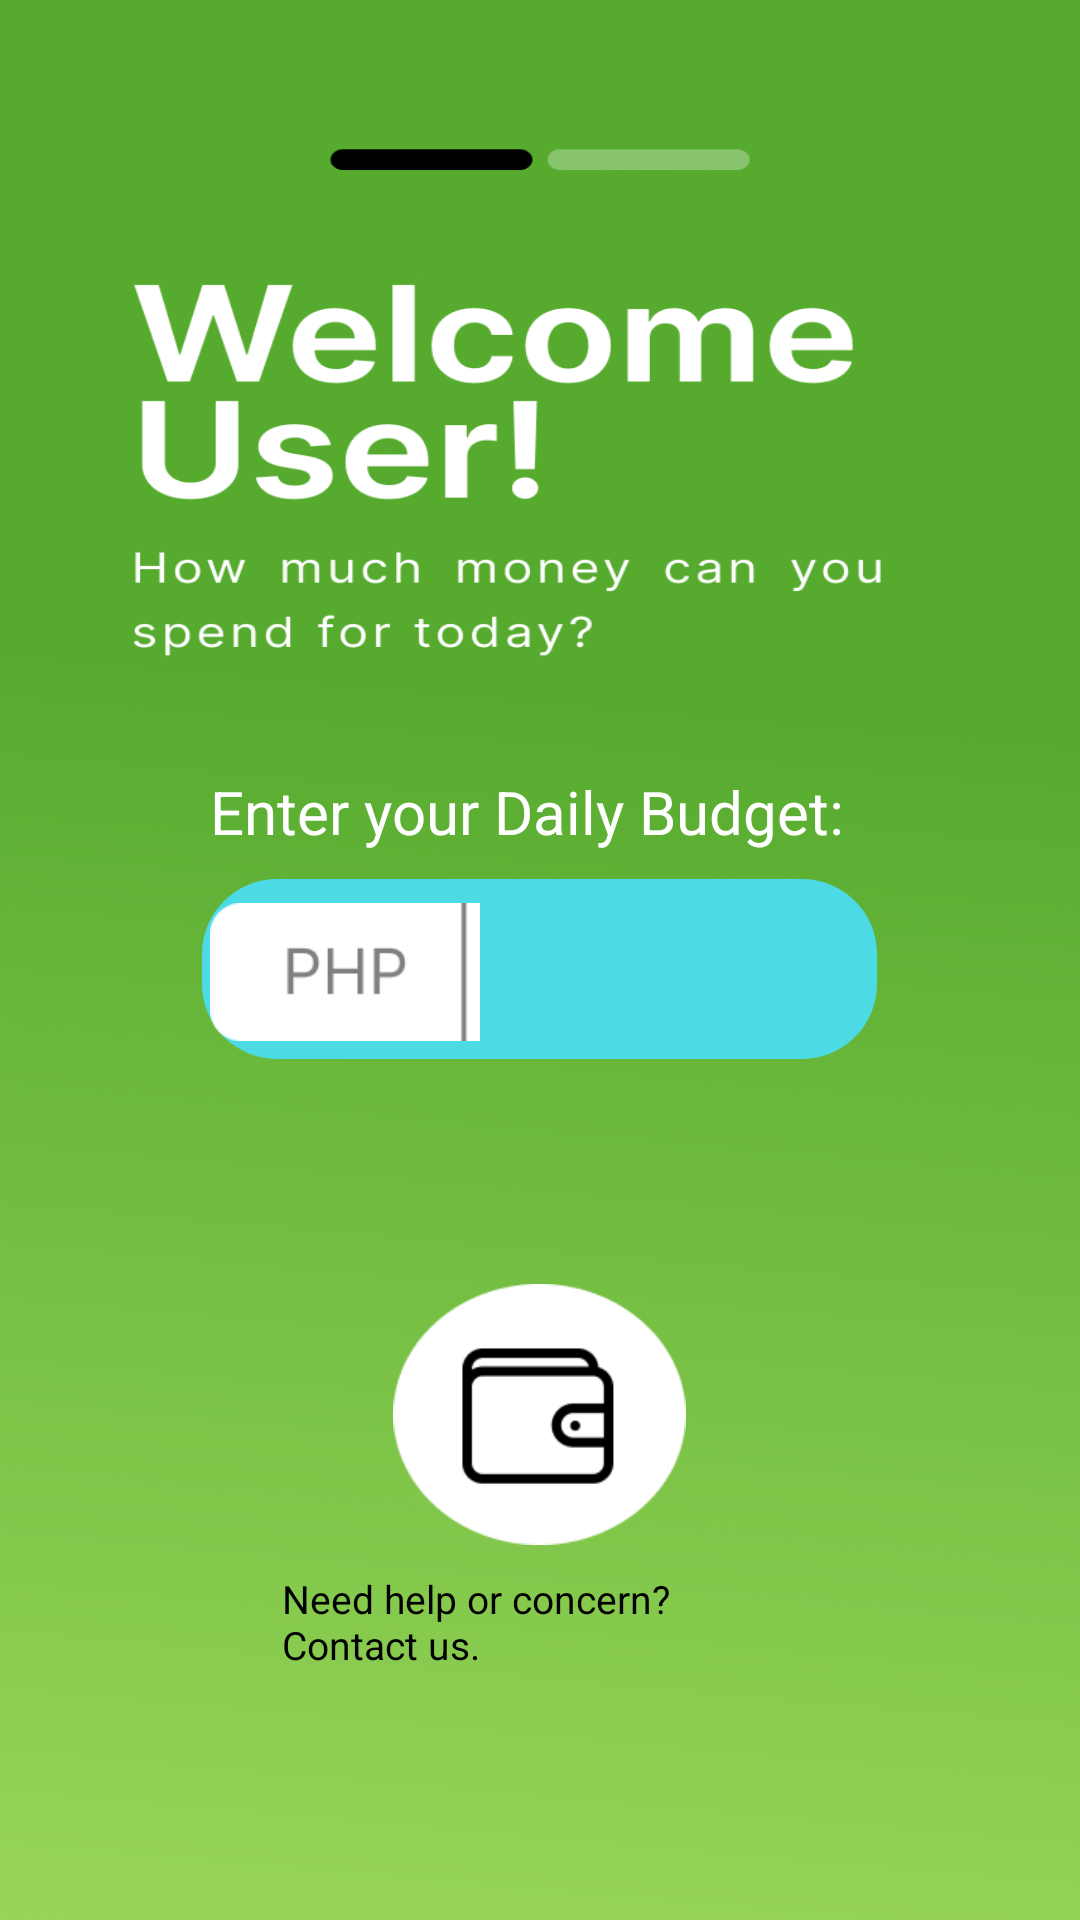

Write the Android layout XML for this screen, with the resource values it uses.
<!-- AndroidManifest.xml: application theme Theme.GADOApp -->
<!-- res/layout/welcomeuser.xml -->
<?xml version="1.0" encoding="utf-8"?>
<RelativeLayout xmlns:android="http://schemas.android.com/apk/res/android"
    xmlns:app="http://schemas.android.com/apk/res-auto"
    xmlns:tools="http://schemas.android.com/tools"
    android:layout_width="match_parent"
    android:layout_height="match_parent"
    android:background="@drawable/welcomeuser"
    tools:context=".WelcomeuserPage">


    <RelativeLayout
        android:id="@+id/relay2"
        android:layout_width="wrap_content"
        android:layout_height="wrap_content"
        android:layout_centerInParent="true">

        <TextView
            android:id="@+id/dailybudgettext"
            android:layout_width="wrap_content"
            android:layout_height="wrap_content"
            android:layout_marginStart="70dp"
            android:layout_marginTop="170dp"
            android:text="Enter your Daily Budget:"
            android:textColor="@color/white"
            android:textSize="20dp">


        </TextView>


        <EditText
            android:id="@+id/amountEditText1"
            android:layout_width="match_parent"
            android:layout_height="60dp"
            android:layout_below="@+id/dailybudgettext"
            android:layout_centerInParent="true"
            android:layout_marginStart="60dp"
            android:layout_marginTop="9dp"
            android:layout_marginEnd="75dp"
            android:background="@drawable/edit_round"
            android:inputType="numberDecimal"
            android:paddingStart="100dp"
            android:paddingEnd="20dp"
            android:text=""
            android:textSize="25dp" />

        <ImageView
            android:layout_width="90dp"
            android:layout_height="60dp"
            android:layout_below="@+id/dailybudgettext"
            android:layout_marginStart="70dp"
            android:layout_marginTop="10dp"
            android:layout_marginEnd="30dp"
            android:src="@drawable/php" />

        <ImageView
            android:id="@+id/walletBtn"
            android:layout_width="125dp"
            android:layout_height="125dp"
            android:layout_below="@id/amountEditText1"
            android:layout_centerInParent="true"
            android:layout_marginStart="145dp"
            android:layout_marginTop="75dp"
            android:layout_marginEnd="100dp"
            android:paddingBottom="38dp"
            android:src="@drawable/wallet"
            android:textAlignment="center"
            android:textColor="@color/black"
            android:textSize="45dp"
            android:textStyle="bold" />

    </RelativeLayout>


    <TextView
        android:id="@+id/contactus"
        android:layout_width="wrap_content"
        android:layout_height="wrap_content"
        android:layout_alignParentStart="true"
        android:layout_alignParentEnd="true"
        android:layout_alignParentBottom="true"
        android:layout_marginStart="94dp"
        android:layout_marginEnd="90dp"
        android:layout_marginBottom="83dp"
        android:text="Need help or concern? Contact us."
        android:textColor="@color/black"
        android:textSize="13dp" />


</RelativeLayout>
<!-- resources referenced by this layout -->
<resources>
  <color name="black">#FF000000</color>
  <color name="white">#FFFFFFFF</color>
  <!-- drawable edit_round (drawable) -->
  <?xml version="1.0" encoding="utf-8"?>
  <shape xmlns:android="http://schemas.android.com/apk/res/android"
      android:shape="rectangle">
  
      <solid android:color="@color/blue6"/>
      <corners android:radius="25dp"/>
  
  </shape>
  <!-- drawable php: png bitmap (drawable, 1141 bytes) -->
  <!-- drawable wallet: png bitmap (drawable, 4399 bytes) -->
  <!-- drawable welcomeuser: png bitmap (drawable, 383685 bytes) -->
  <style name="Theme.GADOApp" parent="Base.Theme.GADOApp" />
  <color name="blue6">#4CDBE5</color>
  <style name="Base.Theme.GADOApp" parent="Theme.Material3.DayNight.NoActionBar">
          
          
          <item name="colorPrimaryVariant">@color/blue12</item>
          <item name="windowActionBar">false</item>
          <item name="windowNoTitle">true</item>
  
      </style>
  <color name="blue12">#95D6E4</color>
</resources>
